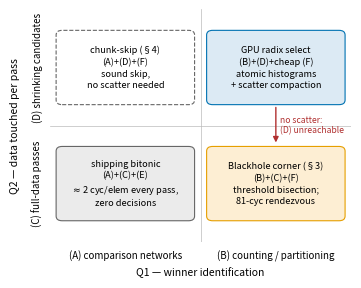

Generate this figure with matplotlib: (Note: this script raises an exception after producing the figure.)
# Figures owned by sections/03-design-space.tex (brief 03).
# EVIDENCE DISCIPLINE: every number below traces to
#   paper-topk/evidence/paper/evidence.md rows C1-1..C1-5 (which point at
#   paper-topk/evidence/validate/cgtceq-debug.md and the risc_scan_bench /
#   cgtceq_perf commit-message numbers) and RADIX_BUCKET_GPU.md section 7.
# No number here is invented; per-value provenance is in inline comments.
#
# Style: Tufte rules per paper-topk/draft/fig/README.md +
# /home/nachiket/writing-style/nachiket_writing_style.md (no grid, thin
# spines, direct annotation, frameless legend above, flat 2D).
#
# Colors (CVD-safe Okabe-Ito pair + neutral gray; identity is doubly
# encoded by direct text labels, never color alone):
#   counting        -> #0072B2 (blue)
#   materialization -> #E69F00 (orange)
#   floor/incumbent -> #666666 (gray)

import matplotlib

matplotlib.use("Agg")
import matplotlib.pyplot as plt
from matplotlib.patches import FancyBboxPatch, FancyArrowPatch, Rectangle

C_COUNT = "#0072B2"
C_MAT = "#E69F00"
C_FLOOR = "#666666"
RED_BG = "#FFE5E5"

plt.rcParams.update(
    {
        "font.size": 7.5,
        "font.family": "sans-serif",
        "axes.linewidth": 0.5,
        "pdf.fonttype": 42,
    }
)


def tufte(ax):
    ax.grid(False)
    for s in ("top", "right"):
        ax.spines[s].set_visible(False)
    for s in ("left", "bottom"):
        ax.spines[s].set_linewidth(0.5)


# ----------------------------------------------------------------------
# Fig D1 - the Q1/Q2/Q3 design-space map (RADIX_BUCKET_GPU.md section 7.1)
# Conceptual figure: cell placements are the (A)-(F) taxonomy; the two
# quantitative annotations (~2 cyc/elem bitonic pass, 81 cyc rendezvous)
# trace to RBG 7.1/7.2 and evidence C1-3.
# ----------------------------------------------------------------------
fig, ax = plt.subplots(figsize=(3.5, 2.7))
ax.set_xlim(0, 2)
ax.set_ylim(0, 2)
ax.axis("off")

# quadrant separators (hairline)
ax.plot([1, 1], [0, 2], color="#bbbbbb", lw=0.5, zorder=1)
ax.plot([0, 2], [1, 1], color="#bbbbbb", lw=0.5, zorder=1)

# axis labels (Q1 across the bottom, Q2 up the left side)
ax.text(0.5, -0.07, "(A) comparison networks", ha="center", va="top", fontsize=7)
ax.text(1.5, -0.07, "(B) counting / partitioning", ha="center", va="top", fontsize=7)
ax.text(1.0, -0.22, "Q1 — winner identification", ha="center", va="top",
        fontsize=7.5, style="italic")
ax.text(-0.05, 0.5, "(C) full-data passes", ha="right", va="center",
        rotation=90, fontsize=7)
ax.text(-0.05, 1.5, "(D) shrinking candidates", ha="right", va="center",
        rotation=90, fontsize=7)
ax.text(-0.2, 1.0, "Q2 — data touched per pass", ha="right", va="center",
        rotation=90, fontsize=7.5, style="italic")


def cell(x, y, lines, fc, ec, ls="-", tc="black"):
    box = FancyBboxPatch(
        (x - 0.44, y - 0.30), 0.88, 0.60,
        boxstyle="round,pad=0.02,rounding_size=0.04",
        facecolor=fc, edgecolor=ec, linewidth=0.8, linestyle=ls, zorder=2,
    )
    ax.add_patch(box)
    ax.text(x, y, lines, ha="center", va="center", fontsize=6.6, color=tc,
            zorder=3, linespacing=1.35)


# (A,C): shipping bitonic engine — RBG 7.1 "(A)+(C)+(E) ... ~2 cyc/elem"
cell(0.5, 0.5,
     "shipping bitonic\n(A)+(C)+(E)\n$\\approx$2 cyc/elem every pass,\nzero decisions",
     "#ebebeb", C_FLOOR)
# (B,D): GPU radix select — RBG 7.1 "(B)+(D)+cheap-(F)"
cell(1.5, 1.5,
     "GPU radix select\n(B)+(D)+cheap (F)\natomic histograms\n+ scatter compaction",
     "#dceaf4", C_COUNT)
# (B,C): the degenerate Blackhole corner — RBG 7.2 close; 81 cyc = C1-3
cell(1.5, 0.5,
     "Blackhole corner (§3)\n(B)+(C)+(F)\nthreshold bisection;\n81-cyc rendezvous",
     "#fdeed3", C_MAT)
# (A,D): chunk-skip forward pointer (section 4 builds it)
cell(0.5, 1.5,
     "chunk-skip (§4)\n(A)+(D)+(F)\nsound skip,\nno scatter needed",
     "white", C_FLOOR, ls="--")

# the blocking arrow: no scatter => (D) unreachable from (B)
arrow = FancyArrowPatch(
    (1.5, 1.18), (1.5, 0.83),
    arrowstyle="-|>", mutation_scale=8, color="#B03030", lw=1.0, zorder=4,
)
ax.add_patch(arrow)
ax.text(1.53, 1.005, "no scatter:\n(D) unreachable", ha="left", va="center",
        fontsize=6.2, color="#B03030", zorder=4)

fig.subplots_adjust(left=0.13, right=0.99, top=0.99, bottom=0.13)
fig.savefig("/home/nachiket/tt-metal/paper-topk/draft/fig/fig-d1-design-space.pdf")
plt.close(fig)

# ----------------------------------------------------------------------
# Fig D2 - engine shootout: measured per-element mechanism costs.
# All values in cycles, slope-measured (no us conversion -> no clock
# caveat needed on this figure).  Provenance per bar:
#   SFPU 1-bit count 2.0 cyc/vec exact  -> C1-1 (cgtceq_perf rate arm);
#     /32 lanes = 0.0625 cyc/elem (arithmetic normalization only)
#   compressed-stream consumer 0.63 cyc/orig-elem -> C1-5 (risc_scan_bench)
#   RISC pure-load floor 3.02 cyc/elem  -> C1-2 (risc_scan_bench)
#   RISC 256-bin histogram 7.56-7.90    -> C1-2
#   dense RISC emit 12.97-17.81         -> C1-5
#   L1-resident histogram 15.5-19.9     -> C1-2
# Reference lines: compaction bar ~0.5 cyc/elem (C1-5), bitonic leaf
# ~2 cyc/elem (RBG 7.1).  Decision cost 81 cyc (C1-3) annotated as text.
# ----------------------------------------------------------------------
rows = [
    # (label, lo, hi or None, color, value-label)
    ("SFPU 1-bit count\n(2.0 cyc/vec $\\div$ 32)", 0.0625, None, C_COUNT, "0.063"),
    ("compressed-stream\nconsumer", 0.63, None, C_MAT, "0.63"),
    ("RISC pure-load floor", 3.02, None, C_FLOOR, "3.02"),
    ("RISC 256-bin\nhistogram", 7.56, 7.90, C_COUNT, "7.56–7.90"),
    ("dense RISC emit", 12.97, 17.81, C_MAT, "12.97–17.81"),
    ("L1-resident\nhistogram", 15.5, 19.9, C_COUNT, "15.5–19.9"),
]

fig, ax = plt.subplots(figsize=(3.5, 2.5))
ypos = list(range(len(rows)))[::-1]
NTOP = len(rows) + 0.7  # headroom band for reference-line annotations

# red band: costlier than one bitonic leaf pass (>2 cyc/elem)
ax.add_patch(Rectangle((2.0, -0.6), 90 - 2.0, NTOP + 0.6, facecolor=RED_BG,
                       edgecolor="none", alpha=0.5, zorder=0))

for (label, lo, hi, color, vlabel), y in zip(rows, ypos):
    ax.barh(y, lo, height=0.55, color=color, edgecolor="none", zorder=2)
    if hi is not None:  # measured min-max range as a lighter extension
        ax.barh(y, hi - lo, left=lo, height=0.55, color=color, alpha=0.45,
                edgecolor="none", zorder=2)
    xend = hi if hi is not None else lo
    ax.text(xend * 1.15, y, vlabel, va="center", ha="left", fontsize=6.8,
            zorder=3)

# reference lines, directly annotated (anchored away from each other)
ax.axvline(0.5, ymax=0.99, color="#B03030", lw=0.7, ls=":", zorder=1)
ax.text(0.45, len(rows) - 0.05, "compaction bar $\\approx$0.5",
        ha="right", va="bottom", fontsize=6.2, color="#B03030")
ax.axvline(2.0, ymax=0.99, color="#333333", lw=0.7, ls="--", zorder=1)
ax.text(2.2, len(rows) - 0.05, "bitonic leaf pass $\\approx$2",
        ha="left", va="bottom", fontsize=6.2, color="#333333")

ax.set_ylim(-0.6, NTOP)
ax.set_yticks(ypos)
ax.set_yticklabels([r[0] for r in rows], fontsize=6.6)
ax.set_xscale("log")
ax.set_xlim(0.04, 150)
ax.set_xticks([0.063, 0.5, 2, 10, 20])
ax.set_xticklabels(["0.063", "0.5", "2", "10", "20"])
ax.set_xlabel("cycles per element (log scale)", fontsize=7)
ax.tick_params(width=0.5, labelsize=6.8)
tufte(ax)

# frameless legend above the plot (role identity; labels double-encode)
handles = [
    plt.Rectangle((0, 0), 1, 1, color=C_COUNT),
    plt.Rectangle((0, 0), 1, 1, color=C_MAT),
    plt.Rectangle((0, 0), 1, 1, color=C_FLOOR),
]
ax.legend(handles, ["counting", "materialization", "floor"],
          loc="lower center", bbox_to_anchor=(0.5, 1.01), frameon=False,
          fontsize=6.8, ncol=3, columnspacing=1.2, handlelength=1.0,
          handleheight=0.8)

# the decision-cost annotation (not a per-element quantity)
fig.text(0.02, 0.015,
         "one data-dependent decision: 81 cyc (fold + sync + MMIO read)",
         fontsize=6.2, ha="left", va="bottom", style="italic")

fig.subplots_adjust(left=0.30, right=0.98, top=0.90, bottom=0.24)
fig.savefig("/home/nachiket/tt-metal/paper-topk/draft/fig/fig-d2-engine-shootout.pdf")
plt.close(fig)

print("wrote fig-d1-design-space.pdf, fig-d2-engine-shootout.pdf")
